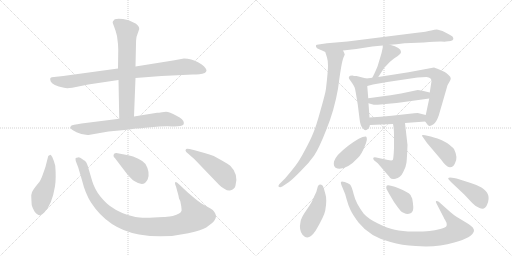
t = 0.00 s
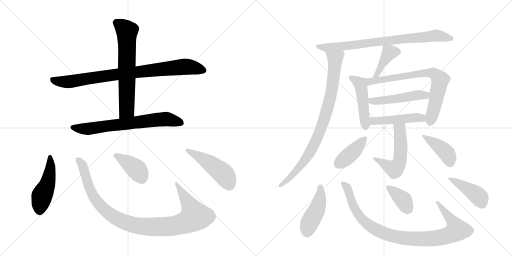
t = 3.07 s
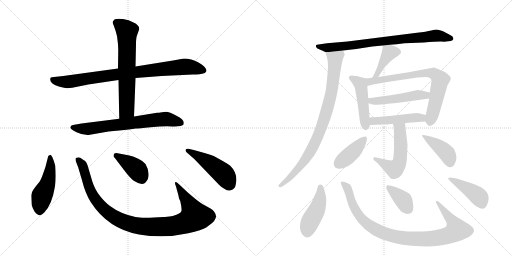
t = 6.15 s
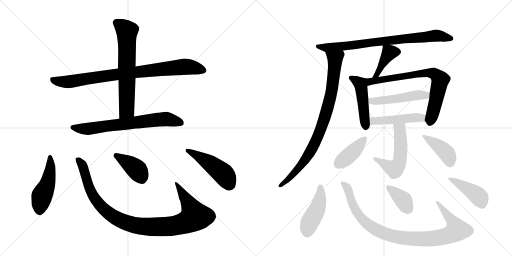
t = 9.22 s
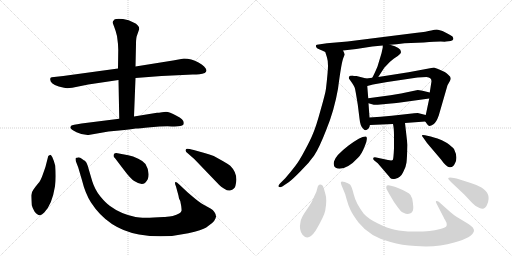
t = 12.29 s
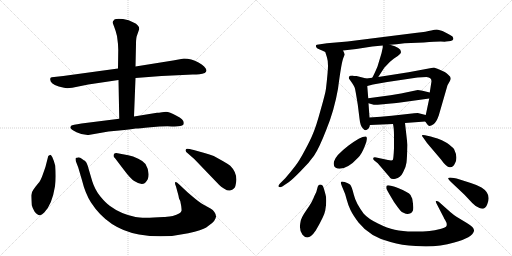
t = 15.36 s

The animated SVG that drew these frames (rendered in a browser with its animation timeline set to each time). Animation: 21 CSS @keyframes rules; one cycle of 15.36 s.

<svg version="1.1" viewBox="0 0 2048 1024" xmlns="http://www.w3.org/2000/svg">
  <g stroke="lightgray" stroke-dasharray="1,1" stroke-width="1" transform="scale(4, 4)">
    <line x1="0" y1="0" x2="256" y2="256"></line>
    <line x1="256" y1="0" x2="0" y2="256"></line>
    <line x1="128" y1="0" x2="128" y2="256"></line>
    <line x1="0" y1="128" x2="256" y2="128"></line>
    <line x1="256" y1="0" x2="512" y2="256"></line>
    <line x1="512" y1="0" x2="256" y2="256"></line>
    <line x1="384" y1="0" x2="384" y2="256"></line>
    <line x1="256" y1="128" x2="512" y2="128"></line>
  </g>
<g transform="scale(1, -1) translate(0, -850)">
   <style type="text/css">
    @keyframes keyframes0 {
      from {
       stroke: black;
       stroke-dashoffset: 865;
       stroke-width: 128;
       }
       74% {
       animation-timing-function: step-end;
       stroke: black;
       stroke-dashoffset: 0;
       stroke-width: 128;
       }
       to {
       stroke: black;
       stroke-width: 1024;
       }
       }
       #make-me-a-hanzi-animation-0 {
         animation: keyframes0 0.953939s both;
         animation-delay: 0.000000s;
         animation-timing-function: linear;
       }
    @keyframes keyframes1 {
      from {
       stroke: black;
       stroke-dashoffset: 663;
       stroke-width: 128;
       }
       68% {
       animation-timing-function: step-end;
       stroke: black;
       stroke-dashoffset: 0;
       stroke-width: 128;
       }
       to {
       stroke: black;
       stroke-width: 1024;
       }
       }
       #make-me-a-hanzi-animation-1 {
         animation: keyframes1 0.789551s both;
         animation-delay: 0.953939s;
         animation-timing-function: linear;
       }
    @keyframes keyframes2 {
      from {
       stroke: black;
       stroke-dashoffset: 703;
       stroke-width: 128;
       }
       70% {
       animation-timing-function: step-end;
       stroke: black;
       stroke-dashoffset: 0;
       stroke-width: 128;
       }
       to {
       stroke: black;
       stroke-width: 1024;
       }
       }
       #make-me-a-hanzi-animation-2 {
         animation: keyframes2 0.822103s both;
         animation-delay: 1.743490s;
         animation-timing-function: linear;
       }
    @keyframes keyframes3 {
      from {
       stroke: black;
       stroke-dashoffset: 481;
       stroke-width: 128;
       }
       61% {
       animation-timing-function: step-end;
       stroke: black;
       stroke-dashoffset: 0;
       stroke-width: 128;
       }
       to {
       stroke: black;
       stroke-width: 1024;
       }
       }
       #make-me-a-hanzi-animation-3 {
         animation: keyframes3 0.641439s both;
         animation-delay: 2.565592s;
         animation-timing-function: linear;
       }
    @keyframes keyframes4 {
      from {
       stroke: black;
       stroke-dashoffset: 1029;
       stroke-width: 128;
       }
       77% {
       animation-timing-function: step-end;
       stroke: black;
       stroke-dashoffset: 0;
       stroke-width: 128;
       }
       to {
       stroke: black;
       stroke-width: 1024;
       }
       }
       #make-me-a-hanzi-animation-4 {
         animation: keyframes4 1.087402s both;
         animation-delay: 3.207031s;
         animation-timing-function: linear;
       }
    @keyframes keyframes5 {
      from {
       stroke: black;
       stroke-dashoffset: 401;
       stroke-width: 128;
       }
       57% {
       animation-timing-function: step-end;
       stroke: black;
       stroke-dashoffset: 0;
       stroke-width: 128;
       }
       to {
       stroke: black;
       stroke-width: 1024;
       }
       }
       #make-me-a-hanzi-animation-5 {
         animation: keyframes5 0.576335s both;
         animation-delay: 4.294434s;
         animation-timing-function: linear;
       }
    @keyframes keyframes6 {
      from {
       stroke: black;
       stroke-dashoffset: 475;
       stroke-width: 128;
       }
       61% {
       animation-timing-function: step-end;
       stroke: black;
       stroke-dashoffset: 0;
       stroke-width: 128;
       }
       to {
       stroke: black;
       stroke-width: 1024;
       }
       }
       #make-me-a-hanzi-animation-6 {
         animation: keyframes6 0.636556s both;
         animation-delay: 4.870768s;
         animation-timing-function: linear;
       }
    @keyframes keyframes7 {
      from {
       stroke: black;
       stroke-dashoffset: 793;
       stroke-width: 128;
       }
       72% {
       animation-timing-function: step-end;
       stroke: black;
       stroke-dashoffset: 0;
       stroke-width: 128;
       }
       to {
       stroke: black;
       stroke-width: 1024;
       }
       }
       #make-me-a-hanzi-animation-7 {
         animation: keyframes7 0.895345s both;
         animation-delay: 5.507324s;
         animation-timing-function: linear;
       }
    @keyframes keyframes8 {
      from {
       stroke: black;
       stroke-dashoffset: 866;
       stroke-width: 128;
       }
       74% {
       animation-timing-function: step-end;
       stroke: black;
       stroke-dashoffset: 0;
       stroke-width: 128;
       }
       to {
       stroke: black;
       stroke-width: 1024;
       }
       }
       #make-me-a-hanzi-animation-8 {
         animation: keyframes8 0.954753s both;
         animation-delay: 6.402669s;
         animation-timing-function: linear;
       }
    @keyframes keyframes9 {
      from {
       stroke: black;
       stroke-dashoffset: 409;
       stroke-width: 128;
       }
       57% {
       animation-timing-function: step-end;
       stroke: black;
       stroke-dashoffset: 0;
       stroke-width: 128;
       }
       to {
       stroke: black;
       stroke-width: 1024;
       }
       }
       #make-me-a-hanzi-animation-9 {
         animation: keyframes9 0.582845s both;
         animation-delay: 7.357422s;
         animation-timing-function: linear;
       }
    @keyframes keyframes10 {
      from {
       stroke: black;
       stroke-dashoffset: 474;
       stroke-width: 128;
       }
       61% {
       animation-timing-function: step-end;
       stroke: black;
       stroke-dashoffset: 0;
       stroke-width: 128;
       }
       to {
       stroke: black;
       stroke-width: 1024;
       }
       }
       #make-me-a-hanzi-animation-10 {
         animation: keyframes10 0.635742s both;
         animation-delay: 7.940267s;
         animation-timing-function: linear;
       }
    @keyframes keyframes11 {
      from {
       stroke: black;
       stroke-dashoffset: 742;
       stroke-width: 128;
       }
       71% {
       animation-timing-function: step-end;
       stroke: black;
       stroke-dashoffset: 0;
       stroke-width: 128;
       }
       to {
       stroke: black;
       stroke-width: 1024;
       }
       }
       #make-me-a-hanzi-animation-11 {
         animation: keyframes11 0.853841s both;
         animation-delay: 8.576009s;
         animation-timing-function: linear;
       }
    @keyframes keyframes12 {
      from {
       stroke: black;
       stroke-dashoffset: 490;
       stroke-width: 128;
       }
       61% {
       animation-timing-function: step-end;
       stroke: black;
       stroke-dashoffset: 0;
       stroke-width: 128;
       }
       to {
       stroke: black;
       stroke-width: 1024;
       }
       }
       #make-me-a-hanzi-animation-12 {
         animation: keyframes12 0.648763s both;
         animation-delay: 9.429850s;
         animation-timing-function: linear;
       }
    @keyframes keyframes13 {
      from {
       stroke: black;
       stroke-dashoffset: 471;
       stroke-width: 128;
       }
       61% {
       animation-timing-function: step-end;
       stroke: black;
       stroke-dashoffset: 0;
       stroke-width: 128;
       }
       to {
       stroke: black;
       stroke-width: 1024;
       }
       }
       #make-me-a-hanzi-animation-13 {
         animation: keyframes13 0.633301s both;
         animation-delay: 10.078613s;
         animation-timing-function: linear;
       }
    @keyframes keyframes14 {
      from {
       stroke: black;
       stroke-dashoffset: 536;
       stroke-width: 128;
       }
       64% {
       animation-timing-function: step-end;
       stroke: black;
       stroke-dashoffset: 0;
       stroke-width: 128;
       }
       to {
       stroke: black;
       stroke-width: 1024;
       }
       }
       #make-me-a-hanzi-animation-14 {
         animation: keyframes14 0.686198s both;
         animation-delay: 10.711914s;
         animation-timing-function: linear;
       }
    @keyframes keyframes15 {
      from {
       stroke: black;
       stroke-dashoffset: 406;
       stroke-width: 128;
       }
       57% {
       animation-timing-function: step-end;
       stroke: black;
       stroke-dashoffset: 0;
       stroke-width: 128;
       }
       to {
       stroke: black;
       stroke-width: 1024;
       }
       }
       #make-me-a-hanzi-animation-15 {
         animation: keyframes15 0.580404s both;
         animation-delay: 11.398112s;
         animation-timing-function: linear;
       }
    @keyframes keyframes16 {
      from {
       stroke: black;
       stroke-dashoffset: 411;
       stroke-width: 128;
       }
       57% {
       animation-timing-function: step-end;
       stroke: black;
       stroke-dashoffset: 0;
       stroke-width: 128;
       }
       to {
       stroke: black;
       stroke-width: 1024;
       }
       }
       #make-me-a-hanzi-animation-16 {
         animation: keyframes16 0.584473s both;
         animation-delay: 11.978516s;
         animation-timing-function: linear;
       }
    @keyframes keyframes17 {
      from {
       stroke: black;
       stroke-dashoffset: 444;
       stroke-width: 128;
       }
       59% {
       animation-timing-function: step-end;
       stroke: black;
       stroke-dashoffset: 0;
       stroke-width: 128;
       }
       to {
       stroke: black;
       stroke-width: 1024;
       }
       }
       #make-me-a-hanzi-animation-17 {
         animation: keyframes17 0.611328s both;
         animation-delay: 12.562988s;
         animation-timing-function: linear;
       }
    @keyframes keyframes18 {
      from {
       stroke: black;
       stroke-dashoffset: 965;
       stroke-width: 128;
       }
       76% {
       animation-timing-function: step-end;
       stroke: black;
       stroke-dashoffset: 0;
       stroke-width: 128;
       }
       to {
       stroke: black;
       stroke-width: 1024;
       }
       }
       #make-me-a-hanzi-animation-18 {
         animation: keyframes18 1.035319s both;
         animation-delay: 13.174316s;
         animation-timing-function: linear;
       }
    @keyframes keyframes19 {
      from {
       stroke: black;
       stroke-dashoffset: 377;
       stroke-width: 128;
       }
       55% {
       animation-timing-function: step-end;
       stroke: black;
       stroke-dashoffset: 0;
       stroke-width: 128;
       }
       to {
       stroke: black;
       stroke-width: 1024;
       }
       }
       #make-me-a-hanzi-animation-19 {
         animation: keyframes19 0.556803s both;
         animation-delay: 14.209635s;
         animation-timing-function: linear;
       }
    @keyframes keyframes20 {
      from {
       stroke: black;
       stroke-dashoffset: 427;
       stroke-width: 128;
       }
       58% {
       animation-timing-function: step-end;
       stroke: black;
       stroke-dashoffset: 0;
       stroke-width: 128;
       }
       to {
       stroke: black;
       stroke-width: 1024;
       }
       }
       #make-me-a-hanzi-animation-20 {
         animation: keyframes20 0.597493s both;
         animation-delay: 14.766439s;
         animation-timing-function: linear;
       }
</style>
<path d="M 472 576 L 253 546 L 207 541 Q 197 539 203 524.5 Q 209 510 256 499 Q 266 496 289 499 L 353 512 L 474 530 L 542 538 L 646 546 Q 688 549 730 550 L 771 552 Q 801 552 819 558 Q 826 562 826 569 Q 823 585 794 600.5 Q 765 616 736 616 L 692 608 L 542 584 L 472 576 Z" fill="lightgray"></path> 
<path d="M 542 584 L 544 673 Q 544 702 549 711 L 557 734 Q 557 750 534 760 Q 516 771 492 774 Q 467 776 459 773 L 452 765 Q 450 760 451 758 L 457 742 Q 463 727 468 706 Q 473 673 473 650 L 472 576 L 474 530 L 477 375 C 478 345 535 354 536 384 L 542 538 L 542 584 Z" fill="lightgray"></path> 
<path d="M 477 375 L 326 356 Q 288 350 286 348 Q 284 346 283 344 L 281 342 Q 281 333 306 321 Q 331 309 354 310 L 434 324 L 477 328 Q 520 332 543 336 Q 555 336 602.5 341 Q 650 346 687.5 344.5 Q 725 343 733 351 Q 733 352 735 354 L 735 361 Q 735 372 706 387.5 Q 677 403 664 403 L 648 401 Q 634 399 628 399 L 536 384 L 477 375 Z" fill="lightgray"></path> 
<path d="M 221 187 Q 216 207 209 222 Q 203 232 199.5 230.5 Q 196 229 193 226 L 182 183 Q 178 171 170.5 150 Q 163 129 157.5 122.5 Q 152 116 147.5 110 Q 143 104 134 92.5 Q 125 81 125 69 Q 125 57 127 29 Q 130 18 138 4 Q 151 -12 159 -11 Q 167 -10 177 0 Q 208 31 220 105 Q 225 136 221 187 Z" fill="lightgray"></path> 
<path d="M 717 112 Q 704 124 701 121.5 Q 698 119 704 104 L 714 67 L 716 56 L 721 46 L 725 25 Q 727 8 726 7 Q 724 -5 691 -14 Q 663 -18 655 -18 Q 568 -24 542 -18 Q 483 -6 440 26 Q 423 38 401.5 64 Q 380 90 369 125 L 354 176 Q 347 202 341 205 L 338 208 Q 337 208 328.5 214.5 Q 320 221 312.5 220.5 Q 305 220 303 218 Q 301 216 303 206 L 313 180 L 328 129 Q 341 76 364 40 Q 433 -66 556 -88 Q 656 -105 753 -83 Q 809 -70 825 -60 Q 851 -41 857 -33 Q 865 -20 864 -15 Q 862 4 842 16 L 813 32 Q 799 39 764 69 L 750 81 L 717 112 Z" fill="lightgray"></path> 
<path d="M 496 170 Q 523 134 537 126 Q 564 108 580 118 Q 586 124 591 133 Q 601 162 582 194 Q 574 206 553 215.5 Q 532 225 513 229 L 465 238 Q 454 238 454 226 Q 454 224 461 216 L 496 170 Z" fill="lightgray"></path> 
<path d="M 775 250 Q 746 258 745 254 Q 742 251 742 248 L 745 242 L 777 214 L 876 111 Q 883 104 897 95 Q 911 86 920 88 Q 940 94 942 108 Q 955 153 921 187 Q 912 194 891 206 L 855 226 Q 839 233 818 238 L 775 250 Z" fill="lightgray"></path> 
<path d="M 1560 671 Q 1584 673 1618 677 L 1695 680 Q 1742 684 1763 684 Q 1784 683 1784 684 L 1803 686 Q 1812 689 1813 693 Q 1815 696 1810 704 Q 1800 712 1770 726 L 1752 731 Q 1745 733 1725 728 Q 1706 723 1668 719 L 1390 684 L 1308 677 L 1274 672 Q 1266 671 1264 669 Q 1263 666 1265 661 Q 1268 656 1279 652 Q 1291 647 1301 642 C 1305 640 1342 645 1372 648 L 1425 654 L 1489 664 L 1531 668 L 1560 671 Z" fill="lightgray"></path> 
<path d="M 1301 642 L 1308 620 Q 1312 608 1312 587 Q 1312 566 1304 496 Q 1302 478 1283 412 Q 1265 346 1253 318 Q 1242 290 1219 248 Q 1197 206 1181 186 Q 1165 165 1141 137 L 1120 116 Q 1111 107 1115 103 Q 1120 99 1129 104 L 1156 122 Q 1173 135 1204 167 Q 1236 198 1256 227 Q 1276 256 1306 333 Q 1337 409 1352 495 Q 1366 603 1374 620 L 1379 632 L 1376 640 Q 1376 641 1372 648 C 1362 676 1292 671 1301 642 Z" fill="lightgray"></path> 
<path d="M 1513 542 L 1537 579 L 1560 603 L 1576 616 L 1591 626 L 1600 634 Q 1604 638 1604 642 Q 1604 660 1560 671 C 1531 679 1531 679 1531 668 L 1531 660 L 1526 637 L 1510 584 Q 1497 553 1489 539 C 1475 513 1497 517 1513 542 Z" fill="lightgray"></path> 
<path d="M 1478 380 L 1474 437 L 1473 457 L 1469 506 C 1467 536 1467 536 1465 536 L 1426 546 Q 1414 546 1410 548 Q 1398 548 1396 543 Q 1394 538 1397 534 L 1409 517 Q 1418 503 1419 499 Q 1421 494 1431 432 L 1438 376 Q 1441 345 1452 336 Q 1461 322 1474 336 Q 1479 343 1479 348 L 1480 350 C 1480 350 1480 350 1478 380 Z" fill="lightgray"></path> 
<path d="M 1717 456 L 1706 404 L 1703 390 C 1698 368 1698 368 1701 364 Q 1713 346 1718 346 Q 1724 346 1734 353 Q 1745 360 1755 388 L 1790 509 L 1799 525 Q 1803 532 1803 537 Q 1803 542 1794 550 Q 1786 558 1779 562 L 1757 572 Q 1753 574 1736 580 L 1634 561 L 1513 542 L 1489 539 L 1465 536 C 1435 532 1440 498 1469 506 L 1492 512 L 1549 522 L 1670 540 L 1706 542 Q 1726 540 1726 525 L 1719 480 L 1717 456 Z" fill="lightgray"></path> 
<path d="M 1474 437 L 1488 433 Q 1496 430 1511 431 L 1564 436 Q 1573 436 1594 439 L 1717 456 C 1747 460 1748 473 1719 480 L 1690 487 Q 1676 490 1671 490 L 1604 476 L 1562 469 L 1473 457 C 1443 453 1445 445 1474 437 Z" fill="lightgray"></path> 
<path d="M 1703 390 L 1671 398 Q 1653 398 1648 396 L 1567 387 Q 1523 382 1478 380 C 1448 379 1450 349 1480 350 L 1572 354 L 1620 358 L 1701 364 C 1731 366 1732 383 1703 390 Z" fill="lightgray"></path> 
<path d="M 1572 354 Q 1576 338 1576 306 L 1576 257 Q 1574 213 1571 210 Q 1567 207 1552 210 L 1505 220 Q 1495 222 1493 218 Q 1492 214 1496 209 L 1511 197 L 1553 148 Q 1556 145 1561 138 Q 1567 131 1582 135 Q 1601 138 1612 160 Q 1624 181 1626 200 Q 1628 218 1630 270 L 1620 358 C 1617 388 1566 383 1572 354 Z" fill="lightgray"></path> 
<path d="M 1464 304 Q 1445 306 1393 267 Q 1342 228 1336 204 Q 1331 179 1350 176 Q 1387 170 1432 219 Q 1446 232 1459 265 Q 1473 298 1464 304 Z" fill="lightgray"></path> 
<path d="M 1723 304 L 1700 309 Q 1690 311 1688 309 Q 1687 306 1694 298 L 1708 278 L 1764 212 Q 1785 182 1799 181 Q 1813 180 1820 197 Q 1833 220 1816 254 Q 1809 263 1788 278 Q 1766 292 1750 296 Q 1735 300 1723 304 Z" fill="lightgray"></path> 
<path d="M 1263 -72 Q 1297 -14 1301 8 Q 1305 30 1305 47 Q 1305 64 1302 72 L 1296 94 Q 1292 109 1288 110 Q 1273 117 1269 96 Q 1267 82 1257 65 Q 1249 42 1226 10 Q 1203 -23 1202 -38 Q 1195 -69 1210 -89 Q 1233 -117 1263 -72 Z" fill="lightgray"></path> 
<path d="M 1801 2 L 1755 43 Q 1749 47 1745 46 Q 1741 45 1746 36 L 1775 -20 Q 1775 -23 1781 -31 L 1786 -41 Q 1788 -49 1786 -54 Q 1784 -60 1761 -66 Q 1739 -72 1718 -74 Q 1697 -76 1653 -76 Q 1609 -76 1579 -69 Q 1550 -63 1512 -44 Q 1474 -26 1455 -5 Q 1423 38 1415 72 Q 1407 105 1400 112 Q 1393 118 1379 122 Q 1365 126 1364 122 Q 1361 119 1371 97 Q 1382 74 1387 51 Q 1393 28 1402 10 Q 1411 -9 1434 -40 Q 1480 -98 1562 -118 Q 1607 -132 1663 -134 Q 1745 -141 1817 -120 Q 1890 -100 1896 -74 Q 1898 -60 1869 -43 L 1826 -17 Q 1815 -10 1801 2 Z" fill="lightgray"></path> 
<path d="M 1557 74 L 1576 42 Q 1598 11 1602 7 Q 1606 2 1616 -2 Q 1626 -7 1636 -5 Q 1646 -4 1651 6 Q 1656 16 1649 55 L 1642 70 Q 1635 81 1592 98 Q 1549 114 1546 106 Q 1544 99 1546 94 Q 1549 88 1557 74 Z" fill="lightgray"></path> 
<path d="M 1804 122 L 1858 71 L 1889 38 Q 1904 22 1918 18 Q 1940 8 1949 33 Q 1967 75 1926 100 Q 1906 111 1883 118 L 1839 132 Q 1799 143 1793 138 Q 1791 135 1804 122 Z" fill="lightgray"></path> 
      <clipPath id="make-me-a-hanzi-clip-0">
      <path d="M 472 576 L 253 546 L 207 541 Q 197 539 203 524.5 Q 209 510 256 499 Q 266 496 289 499 L 353 512 L 474 530 L 542 538 L 646 546 Q 688 549 730 550 L 771 552 Q 801 552 819 558 Q 826 562 826 569 Q 823 585 794 600.5 Q 765 616 736 616 L 692 608 L 542 584 L 472 576 Z" fill="lightgray"></path>
      </clipPath>
      <path clip-path="url(#make-me-a-hanzi-clip-0)" d="M 210 532 L 270 523 L 467 553 L 734 583 L 775 580 L 813 569 " fill="none" id="make-me-a-hanzi-animation-0" stroke-dasharray="737 1474" stroke-linecap="round"></path>

      <clipPath id="make-me-a-hanzi-clip-1">
      <path d="M 542 584 L 544 673 Q 544 702 549 711 L 557 734 Q 557 750 534 760 Q 516 771 492 774 Q 467 776 459 773 L 452 765 Q 450 760 451 758 L 457 742 Q 463 727 468 706 Q 473 673 473 650 L 472 576 L 474 530 L 477 375 C 478 345 535 354 536 384 L 542 538 L 542 584 Z" fill="lightgray"></path>
      </clipPath>
      <path clip-path="url(#make-me-a-hanzi-clip-1)" d="M 465 761 L 508 725 L 507 410 L 483 383 " fill="none" id="make-me-a-hanzi-animation-1" stroke-dasharray="535 1070" stroke-linecap="round"></path>

      <clipPath id="make-me-a-hanzi-clip-2">
      <path d="M 477 375 L 326 356 Q 288 350 286 348 Q 284 346 283 344 L 281 342 Q 281 333 306 321 Q 331 309 354 310 L 434 324 L 477 328 Q 520 332 543 336 Q 555 336 602.5 341 Q 650 346 687.5 344.5 Q 725 343 733 351 Q 733 352 735 354 L 735 361 Q 735 372 706 387.5 Q 677 403 664 403 L 648 401 Q 634 399 628 399 L 536 384 L 477 375 Z" fill="lightgray"></path>
      </clipPath>
      <path clip-path="url(#make-me-a-hanzi-clip-2)" d="M 285 340 L 349 334 L 664 374 L 727 358 " fill="none" id="make-me-a-hanzi-animation-2" stroke-dasharray="575 1150" stroke-linecap="round"></path>

      <clipPath id="make-me-a-hanzi-clip-3">
      <path d="M 221 187 Q 216 207 209 222 Q 203 232 199.5 230.5 Q 196 229 193 226 L 182 183 Q 178 171 170.5 150 Q 163 129 157.5 122.5 Q 152 116 147.5 110 Q 143 104 134 92.5 Q 125 81 125 69 Q 125 57 127 29 Q 130 18 138 4 Q 151 -12 159 -11 Q 167 -10 177 0 Q 208 31 220 105 Q 225 136 221 187 Z" fill="lightgray"></path>
      </clipPath>
      <path clip-path="url(#make-me-a-hanzi-clip-3)" d="M 201 222 L 202 178 L 195 135 L 167 63 L 159 3 " fill="none" id="make-me-a-hanzi-animation-3" stroke-dasharray="353 706" stroke-linecap="round"></path>

      <clipPath id="make-me-a-hanzi-clip-4">
      <path d="M 717 112 Q 704 124 701 121.5 Q 698 119 704 104 L 714 67 L 716 56 L 721 46 L 725 25 Q 727 8 726 7 Q 724 -5 691 -14 Q 663 -18 655 -18 Q 568 -24 542 -18 Q 483 -6 440 26 Q 423 38 401.5 64 Q 380 90 369 125 L 354 176 Q 347 202 341 205 L 338 208 Q 337 208 328.5 214.5 Q 320 221 312.5 220.5 Q 305 220 303 218 Q 301 216 303 206 L 313 180 L 328 129 Q 341 76 364 40 Q 433 -66 556 -88 Q 656 -105 753 -83 Q 809 -70 825 -60 Q 851 -41 857 -33 Q 865 -20 864 -15 Q 862 4 842 16 L 813 32 Q 799 39 764 69 L 750 81 L 717 112 Z" fill="lightgray"></path>
      </clipPath>
      <path clip-path="url(#make-me-a-hanzi-clip-4)" d="M 310 212 L 329 190 L 367 76 L 396 33 L 462 -21 L 540 -51 L 612 -58 L 696 -53 L 753 -36 L 779 -15 L 753 40 L 703 118 " fill="none" id="make-me-a-hanzi-animation-4" stroke-dasharray="901 1802" stroke-linecap="round"></path>

      <clipPath id="make-me-a-hanzi-clip-5">
      <path d="M 496 170 Q 523 134 537 126 Q 564 108 580 118 Q 586 124 591 133 Q 601 162 582 194 Q 574 206 553 215.5 Q 532 225 513 229 L 465 238 Q 454 238 454 226 Q 454 224 461 216 L 496 170 Z" fill="lightgray"></path>
      </clipPath>
      <path clip-path="url(#make-me-a-hanzi-clip-5)" d="M 464 228 L 546 173 L 569 133 " fill="none" id="make-me-a-hanzi-animation-5" stroke-dasharray="273 546" stroke-linecap="round"></path>

      <clipPath id="make-me-a-hanzi-clip-6">
      <path d="M 775 250 Q 746 258 745 254 Q 742 251 742 248 L 745 242 L 777 214 L 876 111 Q 883 104 897 95 Q 911 86 920 88 Q 940 94 942 108 Q 955 153 921 187 Q 912 194 891 206 L 855 226 Q 839 233 818 238 L 775 250 Z" fill="lightgray"></path>
      </clipPath>
      <path clip-path="url(#make-me-a-hanzi-clip-6)" d="M 750 248 L 856 185 L 894 154 L 917 113 " fill="none" id="make-me-a-hanzi-animation-6" stroke-dasharray="347 694" stroke-linecap="round"></path>

      <clipPath id="make-me-a-hanzi-clip-7">
      <path d="M 1560 671 Q 1584 673 1618 677 L 1695 680 Q 1742 684 1763 684 Q 1784 683 1784 684 L 1803 686 Q 1812 689 1813 693 Q 1815 696 1810 704 Q 1800 712 1770 726 L 1752 731 Q 1745 733 1725 728 Q 1706 723 1668 719 L 1390 684 L 1308 677 L 1274 672 Q 1266 671 1264 669 Q 1263 666 1265 661 Q 1268 656 1279 652 Q 1291 647 1301 642 C 1305 640 1342 645 1372 648 L 1425 654 L 1489 664 L 1531 668 L 1560 671 Z" fill="lightgray"></path>
      </clipPath>
      <path clip-path="url(#make-me-a-hanzi-clip-7)" d="M 1270 666 L 1303 659 L 1335 661 L 1738 707 L 1803 696 " fill="none" id="make-me-a-hanzi-animation-7" stroke-dasharray="665 1330" stroke-linecap="round"></path>

      <clipPath id="make-me-a-hanzi-clip-8">
      <path d="M 1301 642 L 1308 620 Q 1312 608 1312 587 Q 1312 566 1304 496 Q 1302 478 1283 412 Q 1265 346 1253 318 Q 1242 290 1219 248 Q 1197 206 1181 186 Q 1165 165 1141 137 L 1120 116 Q 1111 107 1115 103 Q 1120 99 1129 104 L 1156 122 Q 1173 135 1204 167 Q 1236 198 1256 227 Q 1276 256 1306 333 Q 1337 409 1352 495 Q 1366 603 1374 620 L 1379 632 L 1376 640 Q 1376 641 1372 648 C 1362 676 1292 671 1301 642 Z" fill="lightgray"></path>
      </clipPath>
      <path clip-path="url(#make-me-a-hanzi-clip-8)" d="M 1308 638 L 1341 615 L 1338 576 L 1322 461 L 1283 331 L 1220 209 L 1160 140 L 1122 108 " fill="none" id="make-me-a-hanzi-animation-8" stroke-dasharray="738 1476" stroke-linecap="round"></path>

      <clipPath id="make-me-a-hanzi-clip-9">
      <path d="M 1513 542 L 1537 579 L 1560 603 L 1576 616 L 1591 626 L 1600 634 Q 1604 638 1604 642 Q 1604 660 1560 671 C 1531 679 1531 679 1531 668 L 1531 660 L 1526 637 L 1510 584 Q 1497 553 1489 539 C 1475 513 1497 517 1513 542 Z" fill="lightgray"></path>
      </clipPath>
      <path clip-path="url(#make-me-a-hanzi-clip-9)" d="M 1592 643 L 1558 641 L 1509 553 L 1495 541 " fill="none" id="make-me-a-hanzi-animation-9" stroke-dasharray="281 562" stroke-linecap="round"></path>

      <clipPath id="make-me-a-hanzi-clip-10">
      <path d="M 1478 380 L 1474 437 L 1473 457 L 1469 506 C 1467 536 1467 536 1465 536 L 1426 546 Q 1414 546 1410 548 Q 1398 548 1396 543 Q 1394 538 1397 534 L 1409 517 Q 1418 503 1419 499 Q 1421 494 1431 432 L 1438 376 Q 1441 345 1452 336 Q 1461 322 1474 336 Q 1479 343 1479 348 L 1480 350 C 1480 350 1480 350 1478 380 Z" fill="lightgray"></path>
      </clipPath>
      <path clip-path="url(#make-me-a-hanzi-clip-10)" d="M 1405 539 L 1443 510 L 1463 341 " fill="none" id="make-me-a-hanzi-animation-10" stroke-dasharray="346 692" stroke-linecap="round"></path>

      <clipPath id="make-me-a-hanzi-clip-11">
      <path d="M 1717 456 L 1706 404 L 1703 390 C 1698 368 1698 368 1701 364 Q 1713 346 1718 346 Q 1724 346 1734 353 Q 1745 360 1755 388 L 1790 509 L 1799 525 Q 1803 532 1803 537 Q 1803 542 1794 550 Q 1786 558 1779 562 L 1757 572 Q 1753 574 1736 580 L 1634 561 L 1513 542 L 1489 539 L 1465 536 C 1435 532 1440 498 1469 506 L 1492 512 L 1549 522 L 1670 540 L 1706 542 Q 1726 540 1726 525 L 1719 480 L 1717 456 Z" fill="lightgray"></path>
      </clipPath>
      <path clip-path="url(#make-me-a-hanzi-clip-11)" d="M 1473 514 L 1481 524 L 1522 531 L 1702 558 L 1735 556 L 1761 530 L 1719 355 " fill="none" id="make-me-a-hanzi-animation-11" stroke-dasharray="614 1228" stroke-linecap="round"></path>

      <clipPath id="make-me-a-hanzi-clip-12">
      <path d="M 1474 437 L 1488 433 Q 1496 430 1511 431 L 1564 436 Q 1573 436 1594 439 L 1717 456 C 1747 460 1748 473 1719 480 L 1690 487 Q 1676 490 1671 490 L 1604 476 L 1562 469 L 1473 457 C 1443 453 1445 445 1474 437 Z" fill="lightgray"></path>
      </clipPath>
      <path clip-path="url(#make-me-a-hanzi-clip-12)" d="M 1481 452 L 1504 445 L 1668 470 L 1703 469 L 1710 475 " fill="none" id="make-me-a-hanzi-animation-12" stroke-dasharray="362 724" stroke-linecap="round"></path>

      <clipPath id="make-me-a-hanzi-clip-13">
      <path d="M 1703 390 L 1671 398 Q 1653 398 1648 396 L 1567 387 Q 1523 382 1478 380 C 1448 379 1450 349 1480 350 L 1572 354 L 1620 358 L 1701 364 C 1731 366 1732 383 1703 390 Z" fill="lightgray"></path>
      </clipPath>
      <path clip-path="url(#make-me-a-hanzi-clip-13)" d="M 1487 358 L 1494 366 L 1687 378 L 1696 384 " fill="none" id="make-me-a-hanzi-animation-13" stroke-dasharray="343 686" stroke-linecap="round"></path>

      <clipPath id="make-me-a-hanzi-clip-14">
      <path d="M 1572 354 Q 1576 338 1576 306 L 1576 257 Q 1574 213 1571 210 Q 1567 207 1552 210 L 1505 220 Q 1495 222 1493 218 Q 1492 214 1496 209 L 1511 197 L 1553 148 Q 1556 145 1561 138 Q 1567 131 1582 135 Q 1601 138 1612 160 Q 1624 181 1626 200 Q 1628 218 1630 270 L 1620 358 C 1617 388 1566 383 1572 354 Z" fill="lightgray"></path>
      </clipPath>
      <path clip-path="url(#make-me-a-hanzi-clip-14)" d="M 1578 351 L 1599 329 L 1601 319 L 1604 261 L 1594 190 L 1575 175 L 1500 215 " fill="none" id="make-me-a-hanzi-animation-14" stroke-dasharray="408 816" stroke-linecap="round"></path>

      <clipPath id="make-me-a-hanzi-clip-15">
      <path d="M 1464 304 Q 1445 306 1393 267 Q 1342 228 1336 204 Q 1331 179 1350 176 Q 1387 170 1432 219 Q 1446 232 1459 265 Q 1473 298 1464 304 Z" fill="lightgray"></path>
      </clipPath>
      <path clip-path="url(#make-me-a-hanzi-clip-15)" d="M 1461 298 L 1413 243 L 1353 195 " fill="none" id="make-me-a-hanzi-animation-15" stroke-dasharray="278 556" stroke-linecap="round"></path>

      <clipPath id="make-me-a-hanzi-clip-16">
      <path d="M 1723 304 L 1700 309 Q 1690 311 1688 309 Q 1687 306 1694 298 L 1708 278 L 1764 212 Q 1785 182 1799 181 Q 1813 180 1820 197 Q 1833 220 1816 254 Q 1809 263 1788 278 Q 1766 292 1750 296 Q 1735 300 1723 304 Z" fill="lightgray"></path>
      </clipPath>
      <path clip-path="url(#make-me-a-hanzi-clip-16)" d="M 1694 305 L 1766 257 L 1789 234 L 1800 200 " fill="none" id="make-me-a-hanzi-animation-16" stroke-dasharray="283 566" stroke-linecap="round"></path>

      <clipPath id="make-me-a-hanzi-clip-17">
      <path d="M 1263 -72 Q 1297 -14 1301 8 Q 1305 30 1305 47 Q 1305 64 1302 72 L 1296 94 Q 1292 109 1288 110 Q 1273 117 1269 96 Q 1267 82 1257 65 Q 1249 42 1226 10 Q 1203 -23 1202 -38 Q 1195 -69 1210 -89 Q 1233 -117 1263 -72 Z" fill="lightgray"></path>
      </clipPath>
      <path clip-path="url(#make-me-a-hanzi-clip-17)" d="M 1282 101 L 1278 42 L 1235 -50 L 1229 -77 " fill="none" id="make-me-a-hanzi-animation-17" stroke-dasharray="316 632" stroke-linecap="round"></path>

      <clipPath id="make-me-a-hanzi-clip-18">
      <path d="M 1801 2 L 1755 43 Q 1749 47 1745 46 Q 1741 45 1746 36 L 1775 -20 Q 1775 -23 1781 -31 L 1786 -41 Q 1788 -49 1786 -54 Q 1784 -60 1761 -66 Q 1739 -72 1718 -74 Q 1697 -76 1653 -76 Q 1609 -76 1579 -69 Q 1550 -63 1512 -44 Q 1474 -26 1455 -5 Q 1423 38 1415 72 Q 1407 105 1400 112 Q 1393 118 1379 122 Q 1365 126 1364 122 Q 1361 119 1371 97 Q 1382 74 1387 51 Q 1393 28 1402 10 Q 1411 -9 1434 -40 Q 1480 -98 1562 -118 Q 1607 -132 1663 -134 Q 1745 -141 1817 -120 Q 1890 -100 1896 -74 Q 1898 -60 1869 -43 L 1826 -17 Q 1815 -10 1801 2 Z" fill="lightgray"></path>
      </clipPath>
      <path clip-path="url(#make-me-a-hanzi-clip-18)" d="M 1372 118 L 1392 92 L 1420 13 L 1455 -33 L 1496 -64 L 1546 -87 L 1588 -98 L 1673 -106 L 1733 -104 L 1788 -93 L 1817 -80 L 1828 -70 L 1823 -58 L 1749 41 " fill="none" id="make-me-a-hanzi-animation-18" stroke-dasharray="837 1674" stroke-linecap="round"></path>

      <clipPath id="make-me-a-hanzi-clip-19">
      <path d="M 1557 74 L 1576 42 Q 1598 11 1602 7 Q 1606 2 1616 -2 Q 1626 -7 1636 -5 Q 1646 -4 1651 6 Q 1656 16 1649 55 L 1642 70 Q 1635 81 1592 98 Q 1549 114 1546 106 Q 1544 99 1546 94 Q 1549 88 1557 74 Z" fill="lightgray"></path>
      </clipPath>
      <path clip-path="url(#make-me-a-hanzi-clip-19)" d="M 1552 100 L 1613 50 L 1634 13 " fill="none" id="make-me-a-hanzi-animation-19" stroke-dasharray="249 498" stroke-linecap="round"></path>

      <clipPath id="make-me-a-hanzi-clip-20">
      <path d="M 1804 122 L 1858 71 L 1889 38 Q 1904 22 1918 18 Q 1940 8 1949 33 Q 1967 75 1926 100 Q 1906 111 1883 118 L 1839 132 Q 1799 143 1793 138 Q 1791 135 1804 122 Z" fill="lightgray"></path>
      </clipPath>
      <path clip-path="url(#make-me-a-hanzi-clip-20)" d="M 1797 136 L 1825 124 L 1912 67 L 1928 34 " fill="none" id="make-me-a-hanzi-animation-20" stroke-dasharray="299 598" stroke-linecap="round"></path>

</g>
</svg>
